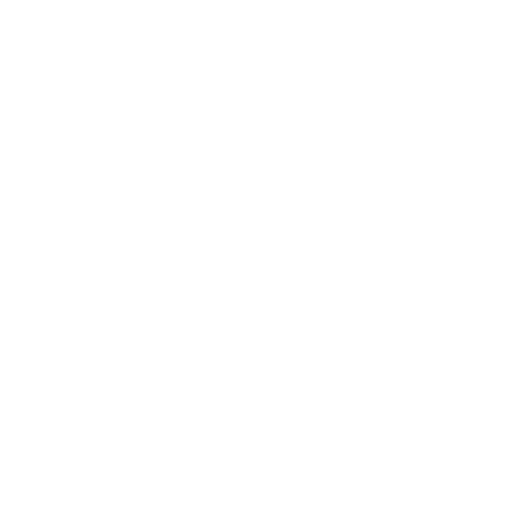
t = 0.00 s
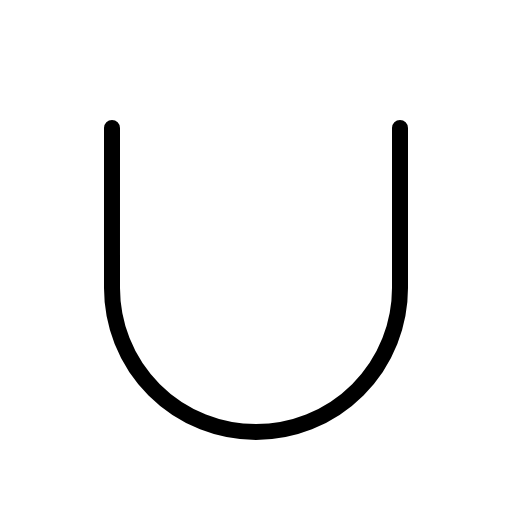
t = 0.38 s
t = 0.75 s: frame unchanged from t = 0.38 s, image omitted
t = 1.13 s: frame unchanged from t = 0.38 s, image omitted

The animated SVG that drew these frames (rendered in a browser with its animation timeline set to each time). Animation: 1 CSS @keyframes rule; one cycle of 1.50 s, repeats indefinitely.

<svg xmlns="http://www.w3.org/2000/svg" viewBox="0 0 256 256">
  <style>
    .draw-line {
      stroke-dasharray: 2000;
      stroke-dashoffset: 0;
    }
    svg:hover .draw-line {
      animation: phosphor-draw-in 1.5s ease-in-out infinite alternate;
    }
    @keyframes phosphor-draw-in {
      0%   { stroke-dashoffset: 2000; }
      100% { stroke-dashoffset: 0; }
    }
  </style><rect width="256" height="256" fill="none"/><path d="M200,64v80a72,72,0,0,1-144,0V64" fill="none" stroke="currentColor" stroke-linecap="round" stroke-linejoin="round" stroke-width="8" class="draw-line" pathLength="1" style="animation-delay: 0s"/></svg>
